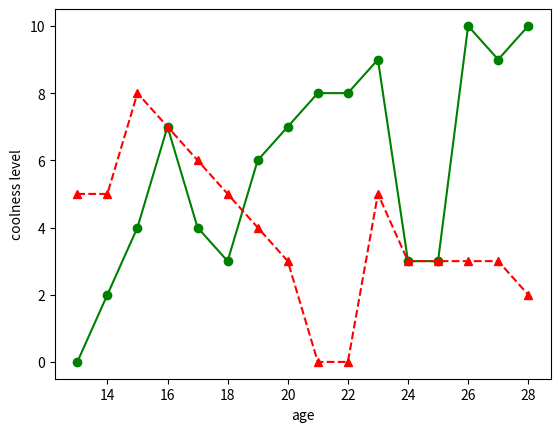

Reproduce this figure in Python.
print('''made by ya boi:

@@@@@@@@  @@@       @@@  @@@  @@@  @@@@@@@   @@@@@@   @@@@@@@   @@@  @@@  @@@  @@@@@@@@
@@@@@@@@  @@@       @@@  @@@@ @@@  @@@@@@@  @@@@@@@   @@@@@@@@  @@@  @@@  @@@  @@@@@@@@
@@!       @@!       @@!  @@!@!@@@    @@!    !@@       @@!  @@@  @@!  @@!  !@@  @@!
!@!       !@!       !@!  !@!!@!@!    !@!    !@!       !@!  @!@  !@!  !@!  @!!  !@!
@!!!:!    @!!       !!@  @!@ !!@!    @!!    !!@@!!    @!@@!@!   !!@  @!@@!@!   @!!!:!
!!!!!:    !!!       !!!  !@!  !!!    !!!     !!@!!!   !!@!!!    !!!  !!@!!!    !!!!!:
!!:       !!:       !!:  !!:  !!!    !!:         !:!  !!:       !!:  !!: :!!   !!:
:!:       :!:       :!:  :!:  !:!    :!:         !:!  :!:       :!:  :!: !:!   :!:
 ::       :: ::::   ::   ::   ::     ::    :::: ::    ::        ::   ::   :::  :: ::::
 :        : :: : :  :    ::    :      :     :: : :     :        :     :    ::: : :: ::
 ''')

import matplotlib.pyplot as plt

plt.plot([13,14,15,16,17,18,19,20,21,22,23,24,25,26,27,28],[0,2,4,7,4,3,6,7,8,8,9,3,3,10,9,10],'-go',label = 'sascha')
plt.plot([13,14,15,16,17,18,19,20,21,22,23,24,25,26,27,28],[5,5,8,7,6,5,4,3,0,0,5,3,3,3,3,2],'--r^', label = 'avery')
plt.ylabel('coolness level')
plt.xlabel('age')
plt.show()